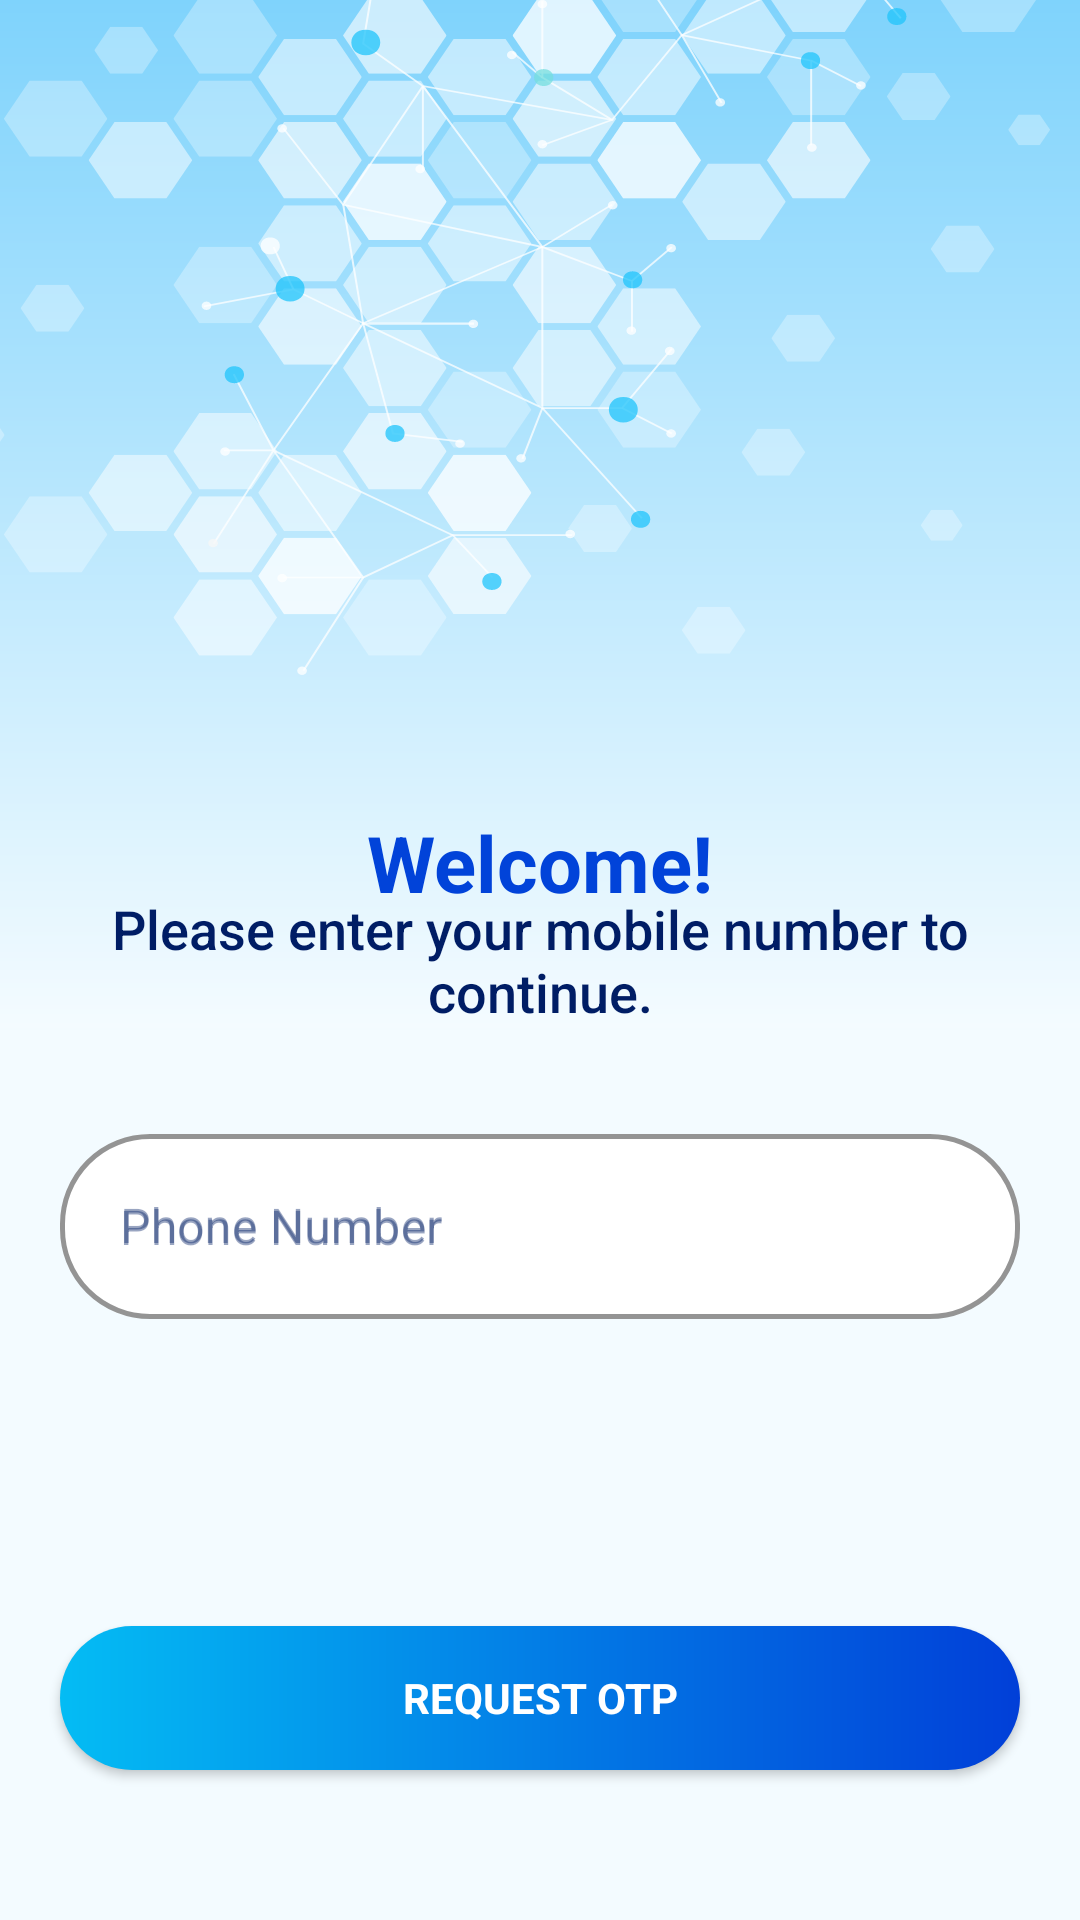

Produce the Android XML layout that renders to this screen, including the resource entries it uses.
<!-- AndroidManifest.xml: application theme Theme.PlasticMandi -->
<!-- res/layout/fragment_enter_phone.xml -->
<?xml version="1.0" encoding="utf-8"?>
<layout xmlns:android="http://schemas.android.com/apk/res/android"
    xmlns:app="http://schemas.android.com/apk/res-auto"
    xmlns:tools="http://schemas.android.com/tools">


    <data>
        <variable
            name="phoneNumber"
            type="String" />
    </data>


    <androidx.constraintlayout.widget.ConstraintLayout

        android:layout_width="match_parent"
        android:layout_height="match_parent"
        android:background="@color/bgColor"
        tools:context=".ui.auth.EnterPhoneActivity">

        <ImageView
            android:id="@+id/imageView2"
            android:layout_width="0dp"
            android:layout_height="0dp"
            android:scaleType="fitXY"
            app:layout_constraintBottom_toBottomOf="@+id/textView6"
            app:layout_constraintEnd_toEndOf="parent"
            app:layout_constraintStart_toStartOf="parent"
            app:layout_constraintTop_toTopOf="parent"
            app:srcCompat="@drawable/ic_landing_background" />

        <TextView
            android:id="@+id/textView5"
            style="@style/DarkBlue26"
            android:layout_width="wrap_content"
            android:layout_height="wrap_content"
            android:layout_marginTop="270dp"
            android:text="@string/welcome"
            android:textFontWeight="700"
            app:layout_constraintEnd_toEndOf="parent"
            app:layout_constraintStart_toStartOf="parent"
            app:layout_constraintTop_toTopOf="parent" />

        <TextView
            android:id="@+id/textView6"
            style="@style/Grey18"
            android:layout_width="wrap_content"
            android:layout_height="wrap_content"
            android:text="@string/please_enter_your_mobile_number_to_continue"
            android:textAlignment="center"
            android:textFontWeight="500"
            app:layout_constraintBottom_toBottomOf="parent"
            app:layout_constraintEnd_toEndOf="parent"
            app:layout_constraintStart_toStartOf="parent"
            app:layout_constraintTop_toTopOf="parent" />

        <Button
            android:id="@+id/request_otp"
            android:layout_width="0dp"
            android:layout_height="wrap_content"
            android:layout_marginBottom="50dp"
            android:background="@drawable/button_background"
            app:backgroundTint="@null"
            android:text="@string/request_otp"
            android:textColor="@color/white"
            android:textStyle="bold"
            android:layout_marginStart="20dp"
            android:layout_marginEnd="20dp"
            app:layout_constraintBottom_toBottomOf="parent"
            app:layout_constraintEnd_toEndOf="parent"
            app:layout_constraintStart_toStartOf="parent" />

        <com.google.android.material.textfield.TextInputLayout
            android:id="@+id/textInputLayout"
            style="@style/Widget.MaterialComponents.TextInputLayout.OutlinedBox"
            android:layout_width="match_parent"
            android:layout_height="wrap_content"
            android:layout_marginStart="20dp"
            android:layout_marginTop="30dp"
            android:layout_marginEnd="20dp"
            android:hint="@string/enter_your_phone_number"
            app:errorIconDrawable="@null"
            android:textColorHint="@color/blueOpacity40"
            app:boxBackgroundColor="@color/white"
            app:boxCornerRadiusBottomEnd="30dp"
            app:boxCornerRadiusBottomStart="30dp"
            app:boxCornerRadiusTopEnd="30dp"
            app:boxCornerRadiusTopStart="30dp"
            app:boxStrokeColor="@color/textFieldBorderColor"
            app:boxStrokeWidth="1.5dp"
            app:boxStrokeWidthFocused="1.5dp"
            app:hintTextColor="@color/blueOpacity40"
            app:layout_constraintEnd_toEndOf="parent"
            app:layout_constraintHorizontal_bias="1.0"
            app:layout_constraintStart_toStartOf="parent"
            app:errorEnabled="true"

            app:layout_constraintTop_toBottomOf="@+id/textView6">

            <com.google.android.material.textfield.TextInputEditText
                android:id="@+id/phoneNumber"
                android:layout_width="match_parent"
                android:layout_height="wrap_content"
                android:hint="@string/enter_your_phone_number"
                android:text="@{phoneNumber}"
                android:inputType="number"
                android:paddingStart="20dp"
                android:paddingTop="20dp"
                android:paddingEnd="10dp"
                android:maxLength="10"
                android:paddingBottom="20dp"
                android:textColorHint="@color/blueOpacity40"
                android:textSize="16sp" />

        </com.google.android.material.textfield.TextInputLayout>

        <ProgressBar
            android:id="@+id/progressBar"
            style="?android:attr/progressBarStyle"
            android:layout_width="wrap_content"
            android:layout_height="wrap_content"
            app:layout_constraintBottom_toBottomOf="parent"
            app:layout_constraintEnd_toEndOf="parent"
            android:visibility="gone"
            app:layout_constraintStart_toStartOf="parent"
            app:layout_constraintTop_toTopOf="@+id/imageView2" />


    </androidx.constraintlayout.widget.ConstraintLayout>
</layout>
<!-- resources referenced by this layout -->
<resources>
  <color name="bgColor">#F3FBFF</color>
  <color name="blueOpacity40">#66001D65</color>
  <color name="textFieldBorderColor">#04B2F2</color>
  <color name="white">#FFFFFFFF</color>
  <!-- drawable button_background (drawable) -->
  <?xml version="1.0" encoding="utf-8"?>
  <shape xmlns:android="http://schemas.android.com/apk/res/android"
      android:shape= "rectangle"
      >
      <corners android:radius="30dp"/>
      <gradient
          android:startColor="#04BCF4"
          android:endColor="#013FD8"
          android:angle="0"
          />
  </shape>
  <!-- drawable ic_landing_background: vector/xml drawable (drawable, 48965 chars, omitted) -->
  <string name="enter_your_phone_number">Phone Number</string>
  <string name="please_enter_your_mobile_number_to_continue">Please enter your mobile number to\ncontinue.</string>
  <string name="request_otp">REQUEST OTP</string>
  <string name="welcome">Welcome!</string>
  <style name="DarkBlue26">
          <item name="android:textColor">#0143D9</item>
          <item name="android:textSize">26sp</item>
      </style>
  <style name="Grey18">
          <item name="android:textColor">#001D65</item>
          <item name="android:textSize">18sp</item>
      </style>
  <style name="Theme.PlasticMandi" parent="Theme.MaterialComponents.DayNight.NoActionBar">
          
          <item name="colorPrimary">#57000000</item>
          <item name="colorPrimaryVariant">#57000000</item>
          <item name="colorOnPrimary">@color/white</item>
          <item name="fontFamily">@font/open_sans</item>
          
          <item name="colorSecondary">@color/teal_200</item>
          <item name="colorSecondaryVariant">@color/teal_700</item>
          <item name="colorOnSecondary">@color/black</item>
          
          <item name="android:statusBarColor" tools:targetApi="l">?attr/colorPrimaryVariant</item>
          <item name="android:windowTranslucentStatus">true</item>
          <item name="bottomSheetDialogTheme">@style/BottomSheetDialog</item>
  
  
          <item name="android:dropDownListViewStyle">@style/popup</item>
  
          
      </style>
  <color name="teal_200">#FF03DAC5</color>
  <color name="teal_700">#FF018786</color>
  <color name="black">#FF000000</color>
  
  
      //AppColors
  <style name="BottomSheetDialog" parent="Theme.Design.Light.BottomSheetDialog">
          <item name="bottomSheetStyle">@style/bottomSheetStyleWrapper</item>
      </style>
  <style name="popup" parent="Widget.AppCompat.ListView.DropDown">
          <item name="android:divider">@color/borderColor</item>
          <item name="android:dividerHeight">1dp</item>
          <item name="android:itemBackground">@android:color/white</item>
      </style>
  <style name="bottomSheetStyleWrapper" parent="Widget.Design.BottomSheet.Modal">
          <item name="android:background">@android:color/transparent</item>
      </style>
  <color name="borderColor">#CDDEE6</color>
</resources>
